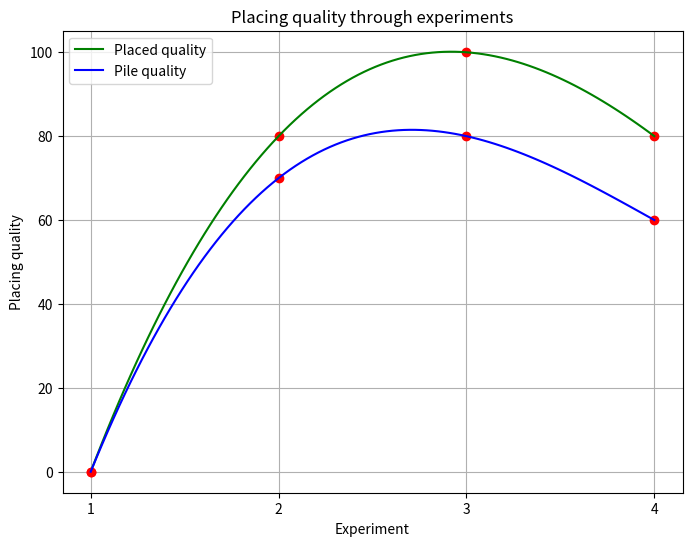
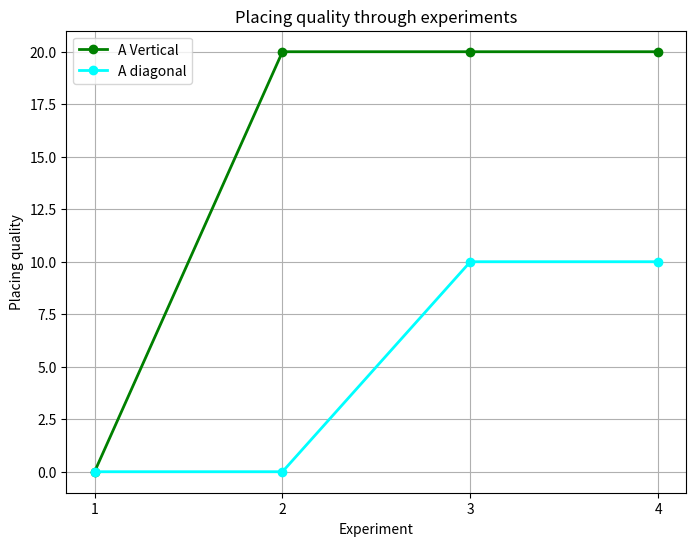

Source code (Python) for these figures, in order:
import numpy as np
import matplotlib.pyplot as plt
from scipy.interpolate import CubicSpline


#### PLOT PLACING QUALITY TENDENCY (placed and piled quality)

placed_quality_results = np.array([
    0, 
    80,
    100,
    80
])

piled_quality_results = np.array([
    0, 
    70,
    80,
    60
])


# Create a smooth parameterized curve using cubic splines
x = np.arange(1, len(placed_quality_results) + 1) #np.linspace(0,1, len(x))
t = np.linspace(0, 1, len(x))  # Normalized parameter
cs_x = CubicSpline(t, x)  # X interpolation
cs_yplaced = CubicSpline(t, placed_quality_results)  # Y interpolation
cs_ypiled = CubicSpline(t, piled_quality_results)  # Y interpolation

# Generate fine-grained trajectory points
t_fine = np.linspace(0, 1, 100)
x_smooth = cs_x(t_fine)
yplaced_smooth = cs_yplaced(t_fine)
ypiled_smooth = cs_ypiled(t_fine)

# Plot the trajectory
plt.figure(figsize=(8, 6))
plt.plot(x, placed_quality_results, 'ro')  # Waypoints as red dots
plt.plot(x_smooth, yplaced_smooth, 'g-', label="Placed quality")  # Smooth curve
plt.plot(x, piled_quality_results, 'ro')  # Waypoints as red dots
plt.plot(x_smooth, ypiled_smooth, 'b-', label="Pile quality")  # Smooth curve

plt.xticks(x)
plt.xlabel("Experiment")
plt.ylabel("Placing quality")
plt.title("Placing quality through experiments")
plt.legend()
plt.grid()
plt.show()


##############################################
#### PLOT CHANGES IN COST TABLE
## ---- Placing cost table ----
# Def clas | Vertical | Diagonal | Rotating
#    A     |    0     |    0     |    0
#    B     |    0     |    0     |    0
#    C     |    0     |    0     |    0
experiments = np.arange(1, 5)
casilla_A_v = [0, 20, 20, 20]
casilla_A_d = [0, 0, 10, 10]
casilla_A_r = [0, 0, 0, 20]
casilla_B_v = [0, 0, 0, 0]

# Create a smooth parameterized curve using cubic splines
x = np.arange(1, len(experiments)+1)
t = np.linspace(0, 1, len(x))  # Normalized parameter
cs_x = CubicSpline(t, x)  # X interpolation
# Generate fine-grained trajectory points
t_fine = np.linspace(0, 1, 100)
x_smooth = cs_x(t_fine)
plt.figure(figsize=(8, 6))

## Plot data
data = casilla_A_v
cs_y = CubicSpline(t, data) 
y_smooth = cs_y(t_fine)
plt.plot(x, data, 'bo', linestyle='-', linewidth=2, color='green', label="A Vertical")  # Waypoints as red dots
# plt.plot(x_smooth, y_smooth, 'g-', label="A vertical")  # Smooth curve

## Plot data
data = casilla_A_d
cs_y = CubicSpline(t, data) 
y_smooth = cs_y(t_fine)
plt.plot(x, data, 'ro', linestyle='-', linewidth=2, color='cyan', label="A diagonal")  # Waypoints as red dots
# plt.plot(x_smooth, y_smooth, 'g-', label="A vertical")  # Smooth curve

## Plot config
plt.xticks(x)
plt.xlabel("Experiment")
plt.ylabel("Placing quality")
plt.title("Placing quality through experiments")
plt.legend()
plt.grid()
plt.show()
